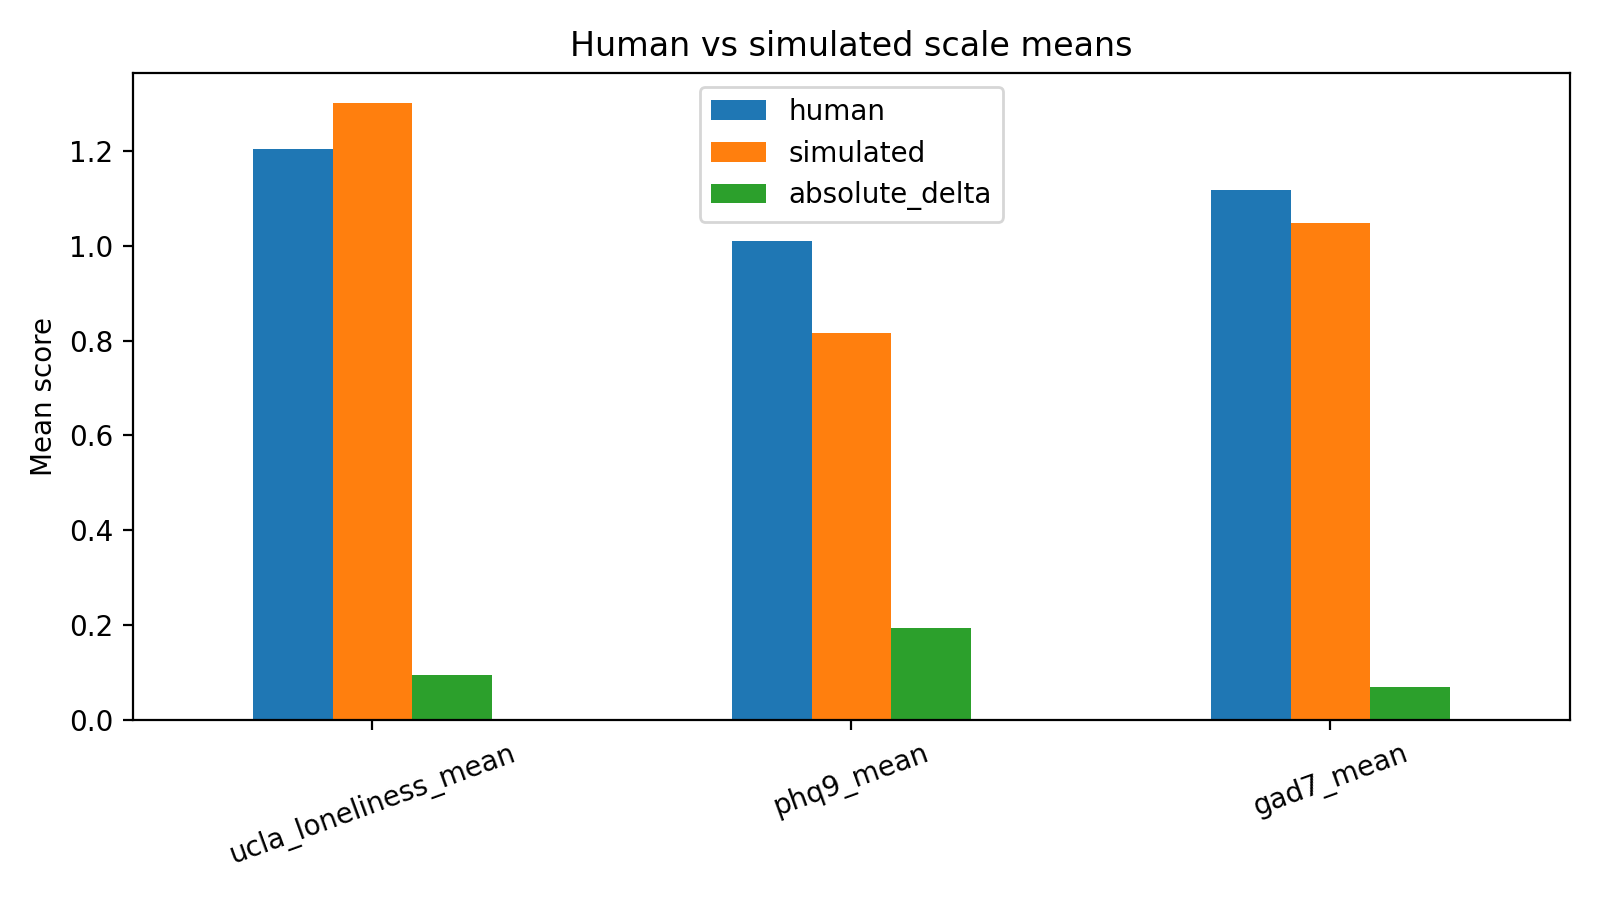

Values plotted in this chart, from the file beside it:
scale, human, simulated, absolute_delta
ucla_loneliness_mean, 1.205, 1.3, 0.09531
phq9_mean, 1.01, 0.8153, 0.1944
gad7_mean, 1.118, 1.048, 0.06964
